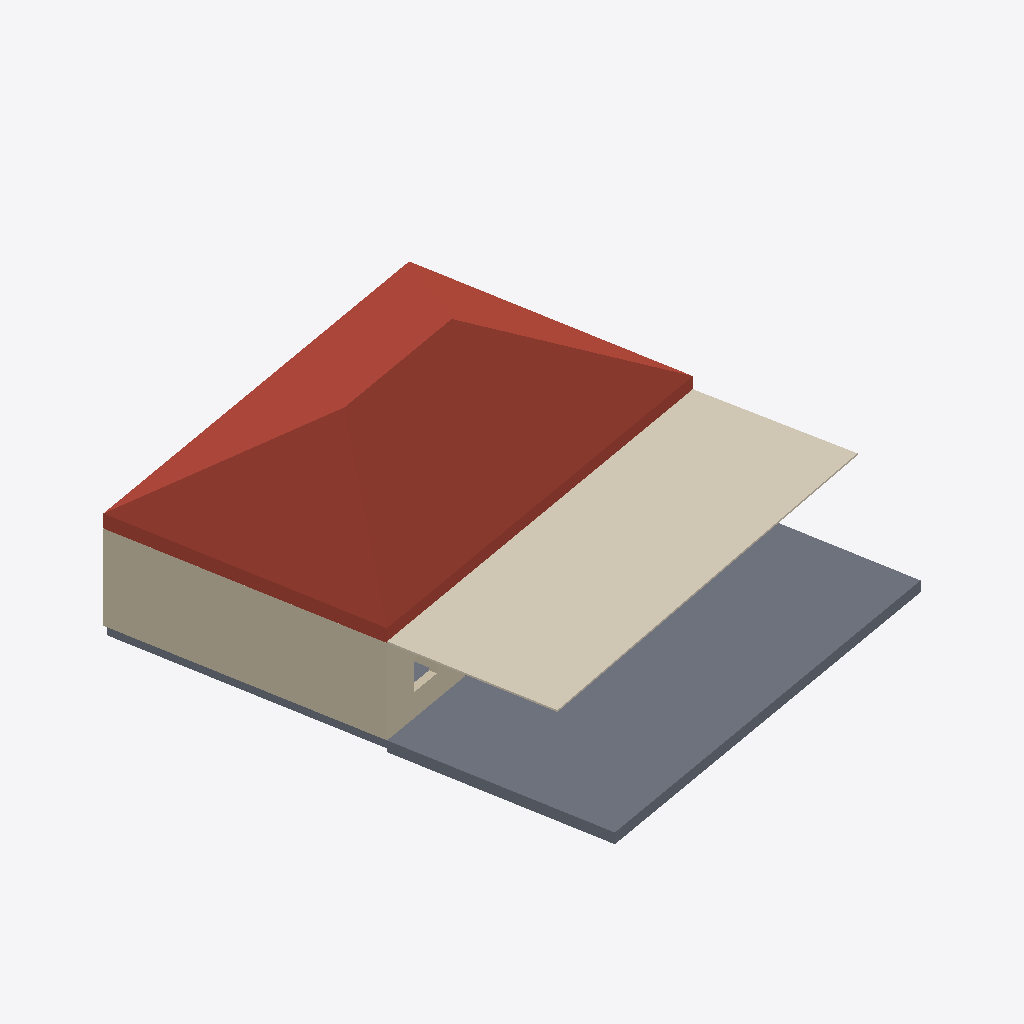
Isometric view of an IFC building model (IFC-SPF (STEP), schema IFC4, length unit metre), seen from the south-west, elements coloured by IFC class: 3 walls (beige), 2 slabs (grey), 1 roof (red-brown), 1 covering (cream).
Extent 15.9 m × 17.8 m × 6.3 m (x, y, z). Storeys (2): Nivel 1 at 0.00 m; Nivel 2 at 3.00 m. Elements (18): 13 IfcWall, 3 IfcSlab, 1 IfcCovering, 1 IfcWindow.

HEADER;
FILE_DESCRIPTION(('ViewDefinition [DesignTransferView_V1.0]','RevitIdentifiers [VersionGUID: c821a035-ad1d-4b68-80cb-2575df2e4bf4, NumberOfSaves: 17]','CoordinateReference [CoordinateBase: Punto base del proyecto, ProjectSite: Emplazamiento por defecto]'),'2;1');
FILE_NAME('ModC_REV_PAR_04.ifc','2023-08-23T14:40:04-03:00',(''),(''),'IfcOpenShell v0.7.0-8f41ae0c1','BlenderBIM [number]','');
FILE_SCHEMA(('IFC4'));
ENDSEC;
DATA;
#89=IFCPROJECT('2sdiM1Ia91gvY3iQky4lWt',#18,'0001',$,$,'Nombre de proyecto','Estado de proyecto',(#84),#81);
#104=IFCSITE('2sdiM1Ia91gvY3iQky4lWr',#18,'Default',$,$,#103,$,$,.ELEMENT.,$,$,$,$,$);
#94=IFCBUILDING('2sdiM1Ia91gvY3iQky4lWs',#18,'',$,$,#92,$,'',.ELEMENT.,$,$,$);
#97=IFCBUILDINGSTOREY('29TFpHBYXAnw12nix37b4C',#18,'Nivel 1',$,'Nivel:Extremo inicial 8 mm',#96,$,'Nivel 1',.ELEMENT.,6.226486E-14);
#101=IFCBUILDINGSTOREY('29TFpHBYXAnw12nix37bGc',#18,'Nivel 2',$,'Nivel:Extremo inicial 8 mm',#100,$,'Nivel 2',.ELEMENT.,3.000000000000062);
#1292=IFCSLAB('38rgqzHin5Jx7Ye6i3g1Z1',#18,'Cubierta básica:Teja sobre forjado - 40 cm:180237:Teja sobre forjado - 40 cm:180237 : Cubierta básica:Teja sobre forjado - 40 cm:180237:149121',$,'Cubierta básica:Teja sobre forjado - 40 cm:180237:Teja sobre forjado - 40 cm:180237 : Cubierta básica:Teja sobre forjado - 40 cm:180237',#803,#1291,'149121',.ROOF.);
#2630=IFCSLAB('00Mleim$n9yftiAh4johxD',#18,'Suelo:Hormigón-362 mm comercial:154720',$,'Suelo:Hormigón-362 mm comercial',#2610,#2629,'154720',.FLOOR.);
#2846=IFCCOVERING('00Mleim$n9yftiAh4joeVH',#18,'Techo compuesto:Simple:157052',$,'Techo compuesto:Simple',#2828,#2845,'157052',.CEILING.);
#1360=IFCWALL('38rgqzHin5Jx7Ye6a3g4hz',#18,'Muro básico:Fachada monocapa con aislamiento exterior:168497',$,'Muro básico:Fachada monocapa con aislamiento exterior',#1345,#1359,'151043',.NOTDEFINED.);
#1573=IFCWALL('38rgqzHin5Jx7Ye6a3g4fs',#18,'Muro básico:Fachada monocapa con aislamiento exterior:168634',$,'Muro básico:Fachada monocapa con aislamiento exterior',#1561,#1572,'151066',.NOTDEFINED.);
#2551=IFCSLAB('27FHn3KnHBJRiED6US_Lcp',#18,'Suelo:Suelo:Por defecto - 30 cm:151093',$,'Suelo:Suelo:Por defecto - 30 cm',#2532,#2550,'151093',.FLOOR.);
#1957=IFCWALL('38rgqzHin5Jx7Ye6a3g4_q',#18,'Muro básico:Partición con capa de yeso:169848',$,'Muro básico:Partición con capa de yeso',#1945,#1956,'151074',.NOTDEFINED.);
ENDSEC;